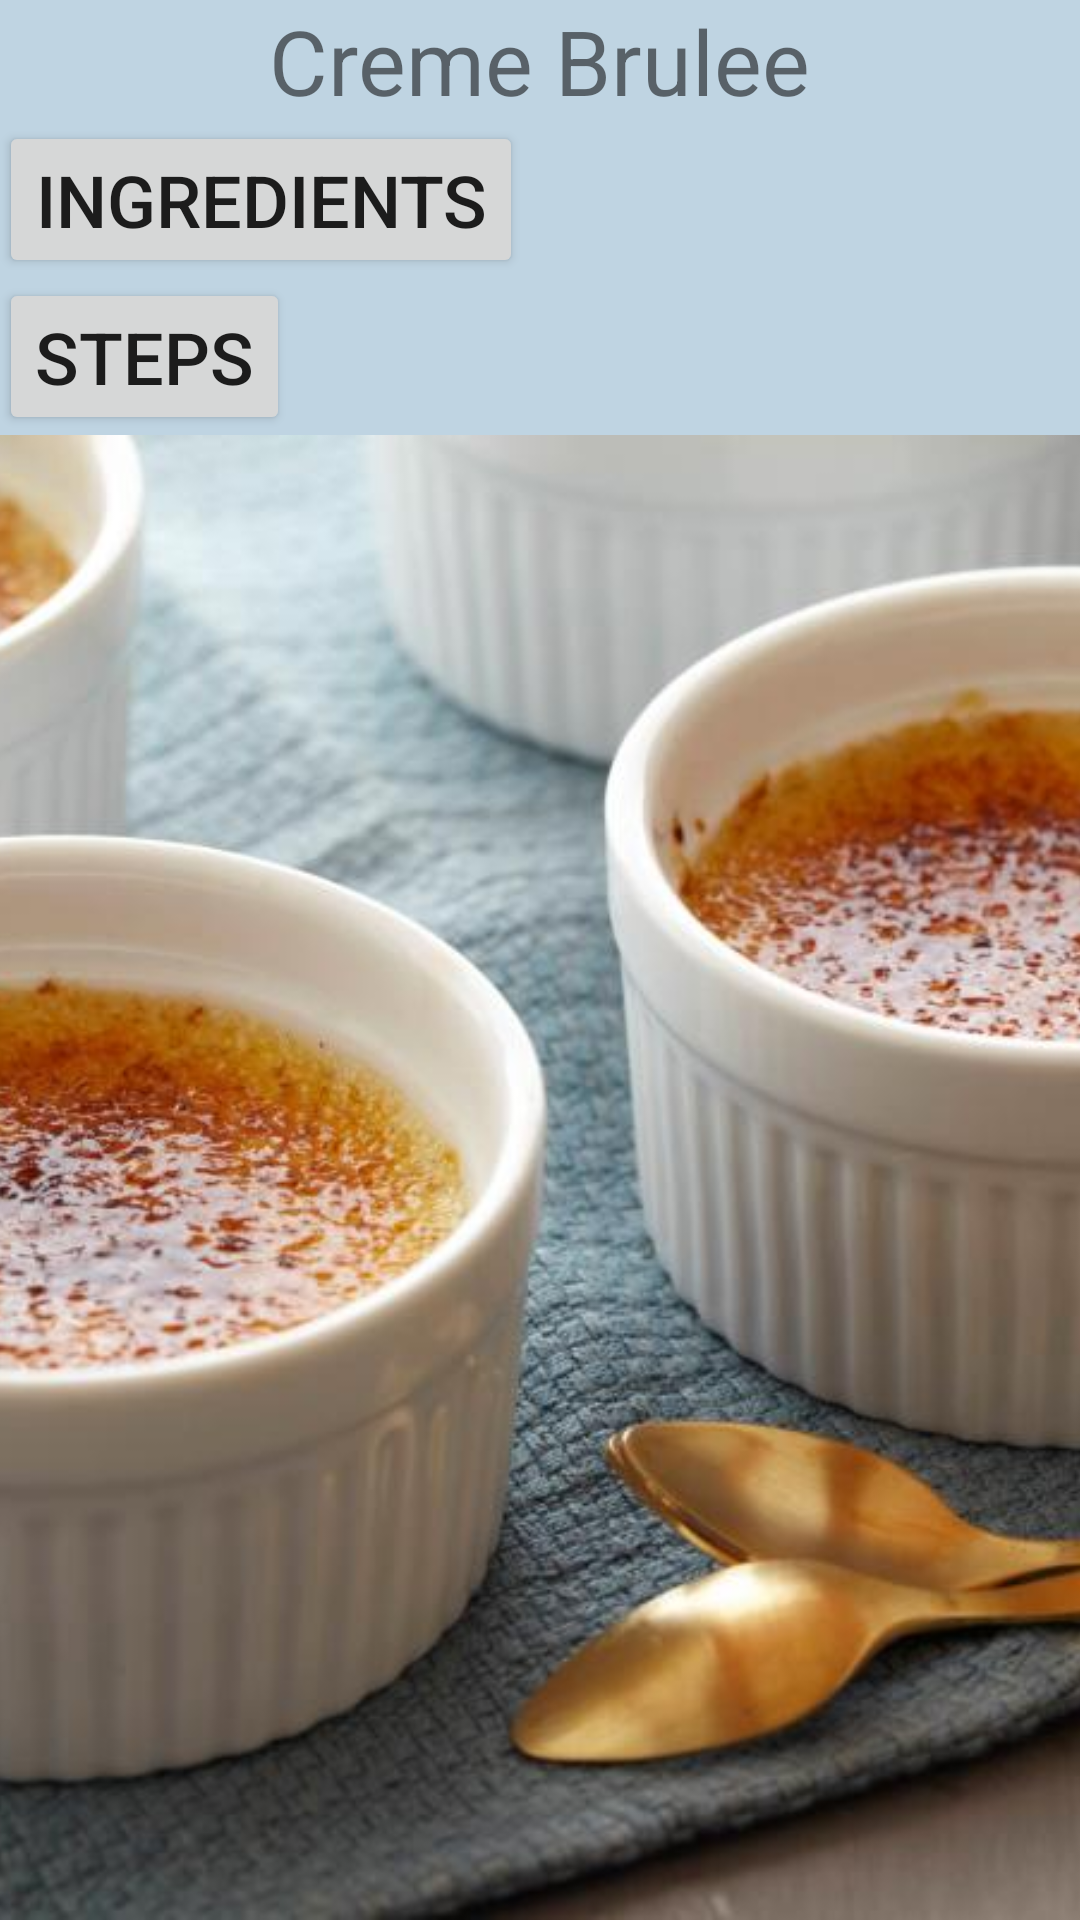

Android layout source for this screen:
<!-- AndroidManifest.xml: activity theme AppTheme.FullBackground -->
<!-- res/layout/activity_main.xml -->
<?xml version="1.0" encoding="utf-8"?>
 <RelativeLayout
     xmlns:android="http://schemas.android.com/apk/res/android"
    xmlns:tools="http://schemas.android.com/tools"
    android:id="@+id/activity_main"
    android:layout_width="wrap_content"
    android:layout_height="wrap_content"
    android:paddingBottom="@dimen/activity_vertical_margin"
    android:paddingLeft="@dimen/activity_horizontal_margin"
    android:paddingRight="@dimen/activity_horizontal_margin"
    android:paddingTop="@dimen/activity_vertical_margin"
    tools:context="com.example.user.myapplication.MainActivity">

    <TextView
        android:layout_width="wrap_content"
        android:layout_height="wrap_content"
        android:text="@string/Heading_Creme_Brulee"
        android:id="@+id/tv_Heading"
        android:textSize="30sp"
        android:layout_centerHorizontal="true"
        />
    <Button
        android:layout_width="wrap_content"
        android:layout_height="wrap_content"
        android:text="@string/Ingredients_heading"
        android:id="@+id/btn_ingredients"
        android:textSize="24sp"
        android:layout_below="@+id/tv_Heading"
        />



     <Button
         android:layout_width="wrap_content"
         android:layout_height="wrap_content"
         android:text="@string/Steps"
         android:id="@+id/btn_steps"
         android:textSize="24sp"
         android:layout_below="@+id/btn_ingredients"
         android:layout_alignParentLeft="true"
         android:layout_alignParentStart="true" />

     <ImageView
         android:layout_width="wrap_content"
         android:layout_height="wrap_content"
         android:src="@drawable/creme"
         android:layout_below="@id/btn_steps"
         android:scaleType="centerCrop"
         android:id="@+id/image_view"
         android:background="@drawable/rectangle"

         />
 </RelativeLayout>
<!-- resources referenced by this layout -->
<resources>
  <!-- drawable creme: jpeg bitmap (drawable, 66305 bytes) -->
  <!-- drawable rectangle (drawable) -->
  <?xml version="1.0" encoding="utf-8"?>
  <selector xmlns:android="http://schemas.android.com/apk/res/android">
      <item>
          <shape xmlns:android="http://schemas.android.com/apk/res/android"
              android:shape="rectangle">
              <corners android:radius="20dp" />
  
          </shape>
      </item>
  
  </selector>
  <string name="Heading_Creme_Brulee">Creme Brulee</string>
  <string name="Ingredients_heading">Ingredients</string>
  <string name="Steps">Steps</string>
  <style name="AppTheme.FullBackground" parent="AppTheme">
          <item name="android:background">#bfd4e2</item>
          
      </style>
  <style name="AppTheme" parent="Theme.AppCompat.Light.DarkActionBar">
          
          <item name="colorPrimary">@color/colorPrimary</item>
          <item name="colorPrimaryDark">@color/colorPrimaryDark</item>
          <item name="colorAccent">@color/colorAccent</item>
      </style>
  <!-- not gathered from this repository: default colours our renderer supplied (Android Studio template values) -->
  <color name="colorPrimary">#FF6200EE</color>
  <color name="colorPrimaryDark">#FF3700B3</color>
  <color name="colorAccent">#FF03DAC5</color>
</resources>
